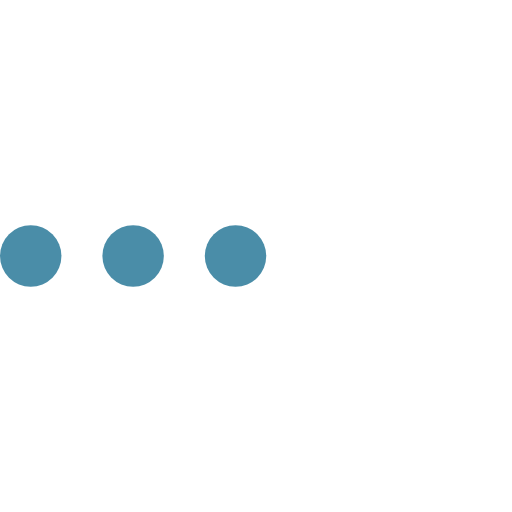
t = 0.00 s
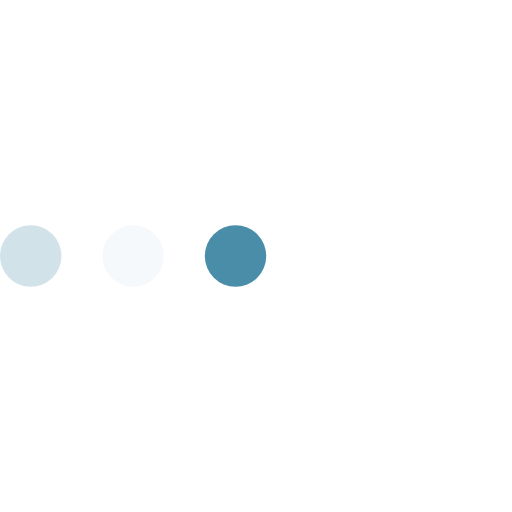
t = 0.23 s
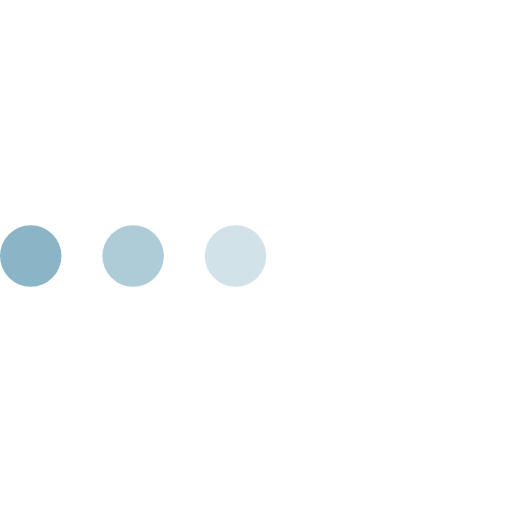
t = 0.43 s
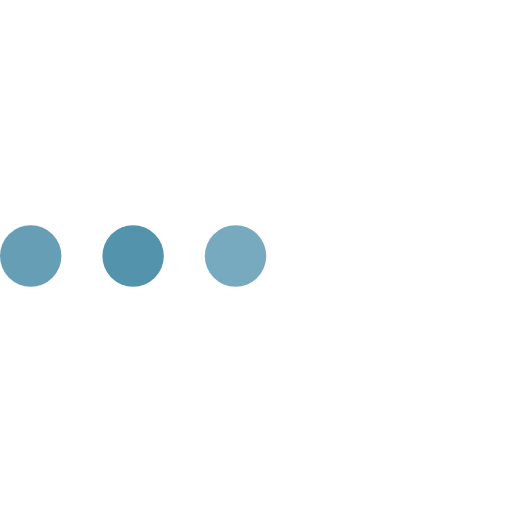
t = 0.68 s
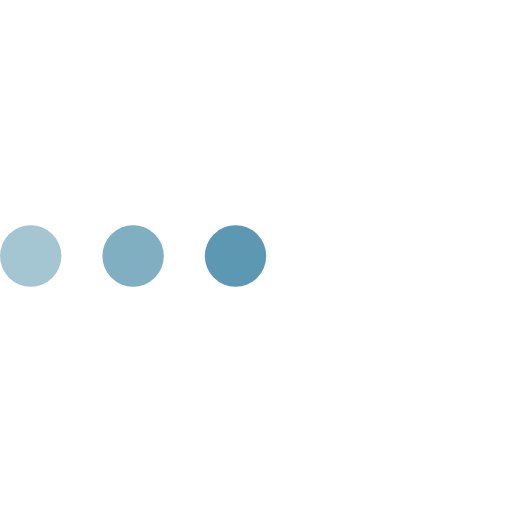
t = 0.85 s
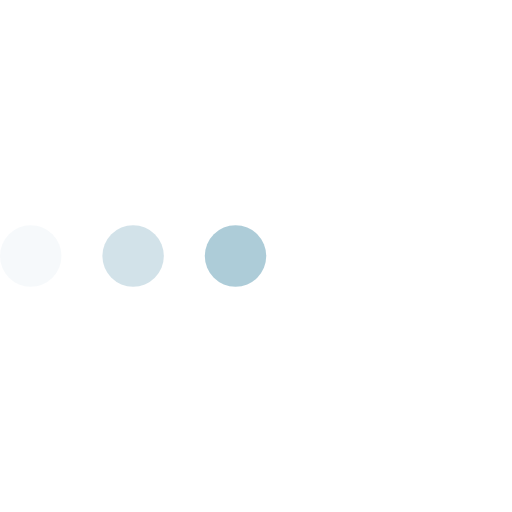
t = 1.08 s

The animated SVG that drew these frames (rendered in a browser with its animation timeline set to each time). Animation: 3 SMIL elements (animate=3); one cycle of 1.30 s, repeats indefinitely.

<?xml version="1.0" encoding="utf-8"?>

<svg version="1.1" id="L4" xmlns="http://www.w3.org/2000/svg" xmlns:xlink="http://www.w3.org/1999/xlink" x="0px" y="0px"
  viewBox="0 0 100 100" enable-background="new 0 0 0 0" xml:space="preserve">
  <circle fill="#4a8da8" stroke="none" cx="6" cy="50" r="6">
    <animate
      attributeName="opacity"
      dur="1s"
      values="0;1;0"
      repeatCount="indefinite"
      begin="0.1"/>    
  </circle>
  <circle fill="#4a8da8" stroke="none" cx="26" cy="50" r="6">
    <animate
      attributeName="opacity"
      dur="1s"
      values="0;1;0"
      repeatCount="indefinite" 
      begin="0.2"/>       
  </circle>
  <circle fill="#4a8da8" stroke="none" cx="46" cy="50" r="6">
    <animate
      attributeName="opacity"
      dur="1s"
      values="0;1;0"
      repeatCount="indefinite" 
      begin="0.3"/>     
  </circle>
</svg>
